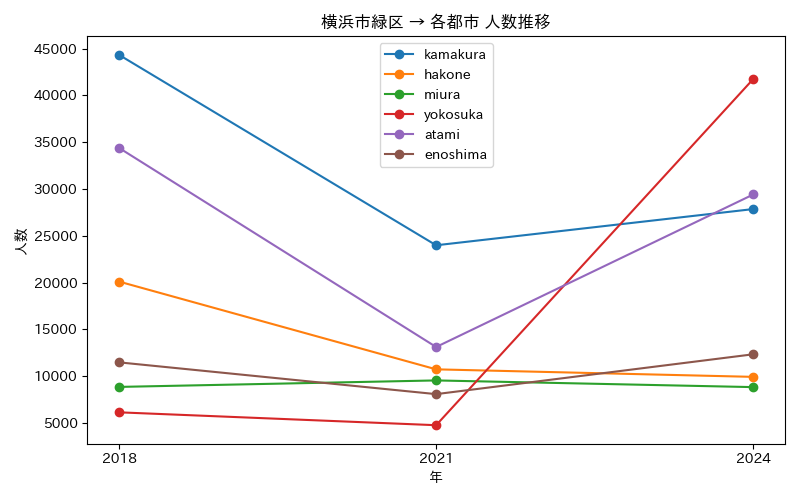

The data file committed next to this chart (first rows):
年, atami, enoshima, hakone, kamakura, miura, yokosuka
2018, 34382, 11470, 20100, 44322, 8846, 6131
2021, 13110, 8075, 10723, 23978, 9539, 4755
2024, 29406, 12332, 9919, 27847, 8824, 41743
